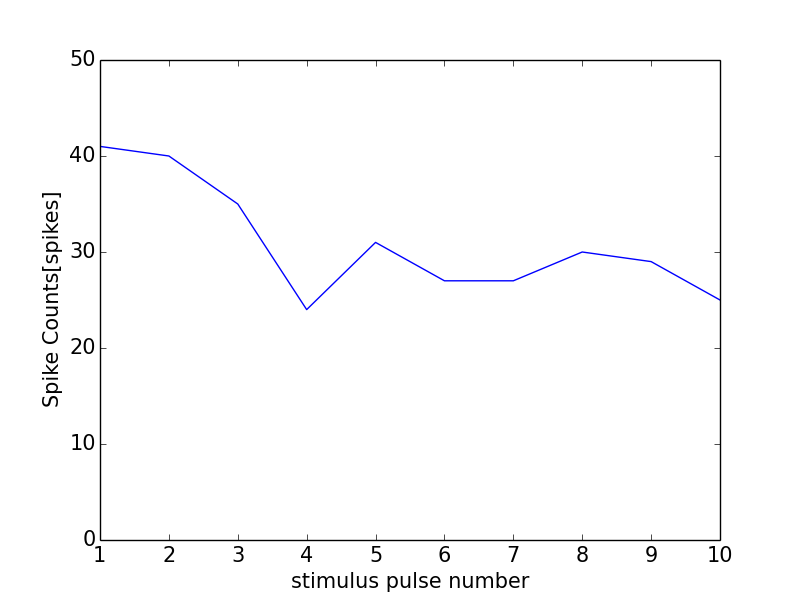

The file beside this chart, header and first rows:
0, 0.0
0, 0
1, 41
2, 40
3, 35
4, 24
5, 31
6, 27
7, 27
8, 30
9, 29
10, 25
11, 1
